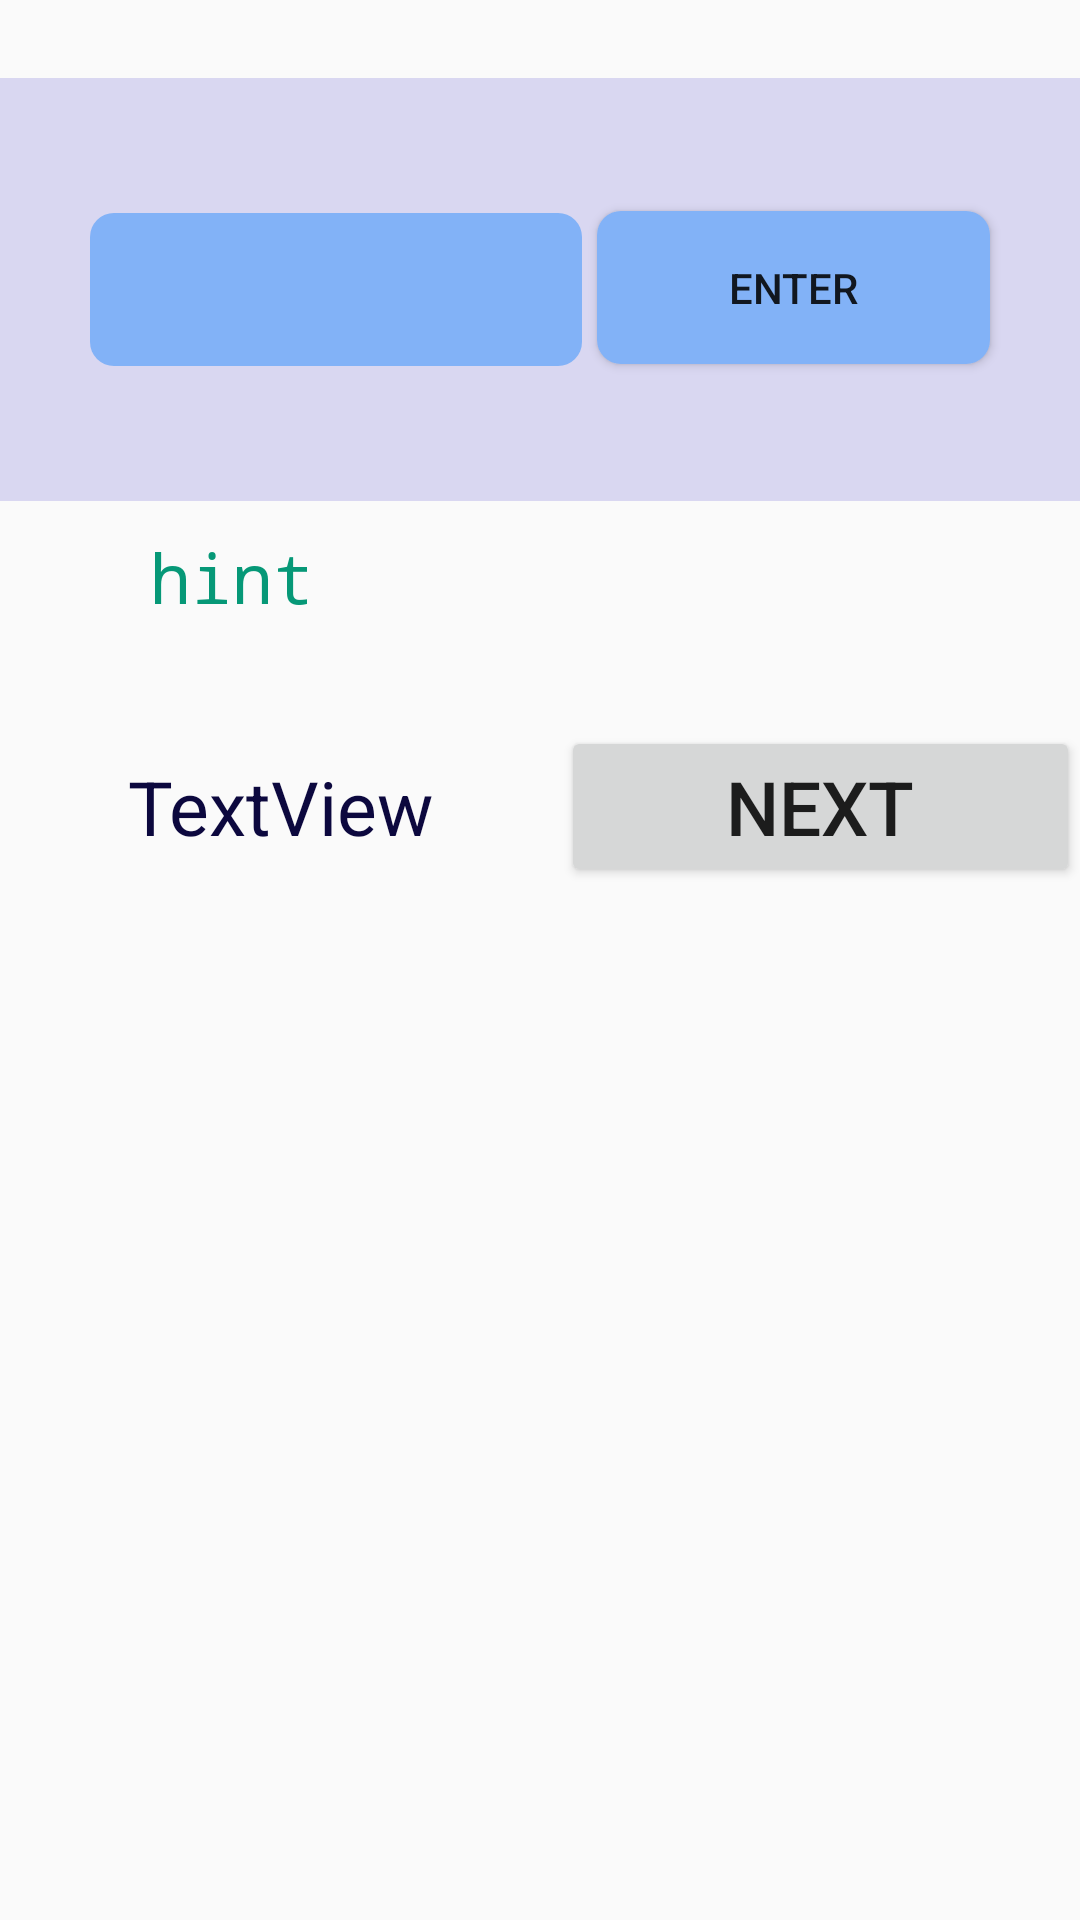

Android layout source for this screen:
<!-- AndroidManifest.xml: application theme AppTheme -->
<!-- res/layout/activity_apprendre.xml -->
<?xml version="1.0" encoding="utf-8"?>
<LinearLayout xmlns:android="http://schemas.android.com/apk/res/android"
xmlns:tools="http://schemas.android.com/tools"
android:layout_width="match_parent"
android:layout_height="match_parent"
android:orientation="vertical"
tools:context="fr.utt.if26.lingvist.ApprendreActivity">


<LinearLayout
    android:layout_width="match_parent"
    android:layout_height="26dp"
    android:orientation="vertical"></LinearLayout>

    <LinearLayout
        android:layout_width="match_parent"
        android:layout_height="141dp"
        android:background="#D9D7F1"
        android:orientation="vertical">

        <LinearLayout
            android:layout_width="match_parent"
            android:layout_height="match_parent"
            android:orientation="horizontal">

            <EditText
                android:id="@+id/wordInput"
                android:layout_width="45dp"
                android:layout_height="51dp"
                android:layout_marginLeft="30dp"
                android:layout_marginVertical="45dp"
                android:layout_weight="1"
                android:background="@drawable/radius_coner"
                android:ems="10"
                android:fontFamily="monospace"
                android:inputType="textPersonName"
                android:paddingHorizontal="10dp"
                android:text=""
                android:textSize="30dp" />

            <Button
                android:id="@+id/wordEnter"
                android:layout_width="12dp"
                android:layout_height="51dp"
                android:layout_marginLeft="5dp"
                android:layout_marginRight="30dp"
                android:layout_marginVertical="38dp"
                android:layout_weight="1"
                android:background="@drawable/radius_coner"
                android:text="@string/enter" />
        </LinearLayout>

    </LinearLayout>

    <LinearLayout
        android:layout_width="match_parent"
        android:layout_height="75dp"
        android:orientation="vertical">

        <TextView
            android:id="@+id/wordHint"
            android:layout_width="307dp"
            android:layout_height="55dp"
            android:layout_marginHorizontal="50dp"
            android:layout_marginVertical="10dp"
            android:fontFamily="monospace"
            android:text="hint"
            android:textColor="#069877"
            android:textSize="23dp" />

    </LinearLayout>

    <LinearLayout
        android:layout_width="match_parent"
        android:layout_height="59dp"
        android:orientation="vertical">

        <LinearLayout
            android:layout_width="match_parent"
            android:layout_height="match_parent"
            android:orientation="horizontal">

            <TextView
                android:id="@+id/wordInfo"
                android:layout_width="wrap_content"
                android:layout_height="wrap_content"
                android:layout_weight="1"
                android:gravity="center"
                android:text="TextView"
                android:textColor="@color/text_black"
                android:textSize="25dp" />

            <Button
                android:id="@+id/wordNext"
                android:layout_width="wrap_content"
                android:layout_height="wrap_content"
                android:layout_weight="1"
                android:text="@string/next"
                android:textSize="25dp"/>
        </LinearLayout>
    </LinearLayout>
</LinearLayout>
<!-- resources referenced by this layout -->
<resources>
  <color name="text_black">#0C083E</color>
  <!-- drawable radius_coner (drawable) -->
  <?xml version="1.0" encoding="utf-8"?>
  <shape xmlns:android="http://schemas.android.com/apk/res/android">
      <solid android:color="#82B2F7" />
      <corners android:radius="8dp" />
  </shape>
  <string name="enter">Enter</string>
  <string name="next">Next</string>
  <style name="AppTheme" parent="Theme.AppCompat.Light.DarkActionBar">
          
          <item name="colorPrimary">@color/colorPrimary</item>
          <item name="colorPrimaryDark">@color/colorPrimaryDark</item>
          <item name="colorAccent">@color/colorAccent</item>
      </style>
  <color name="colorPrimary">#3f51b5</color>
  <color name="colorPrimaryDark">#303F9F</color>
  <color name="colorAccent">#FF4081</color>
</resources>
